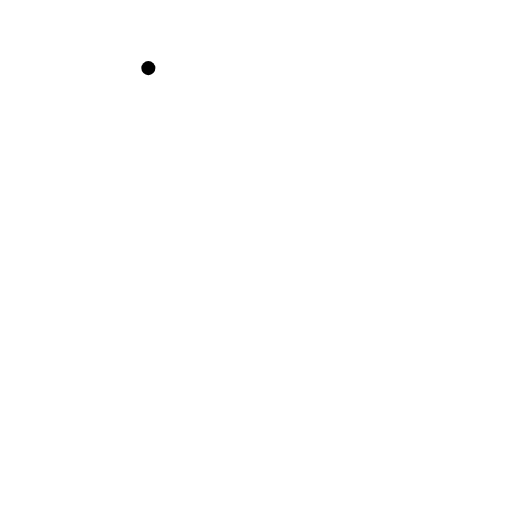
t = 0.00 s
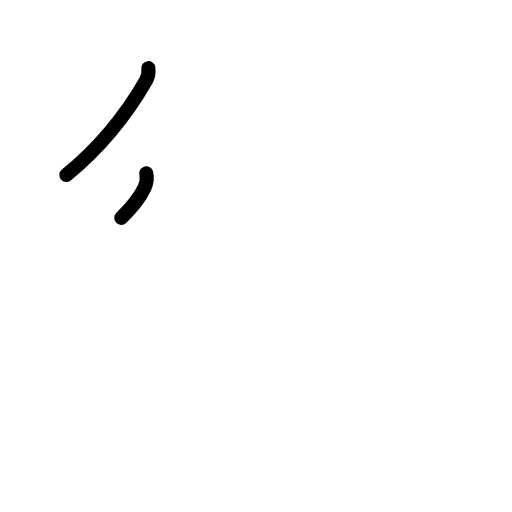
t = 1.63 s
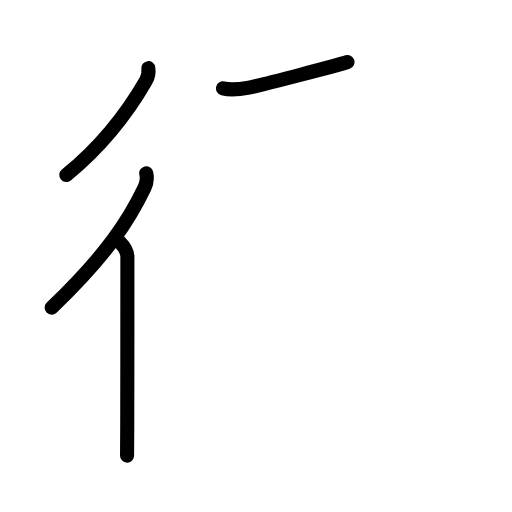
t = 3.17 s
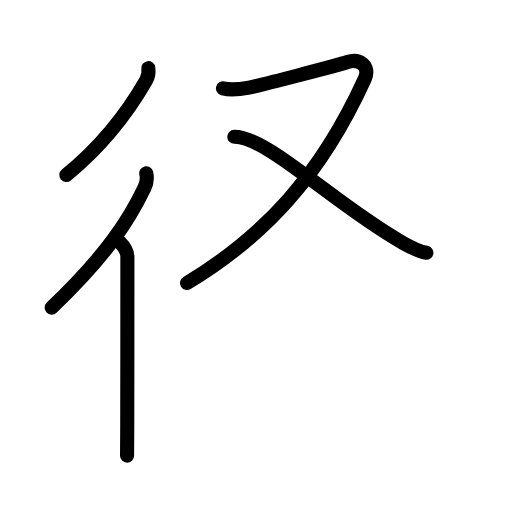
t = 4.75 s
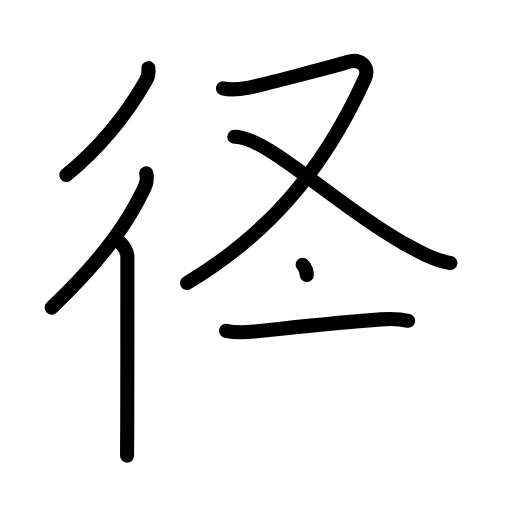
t = 6.25 s
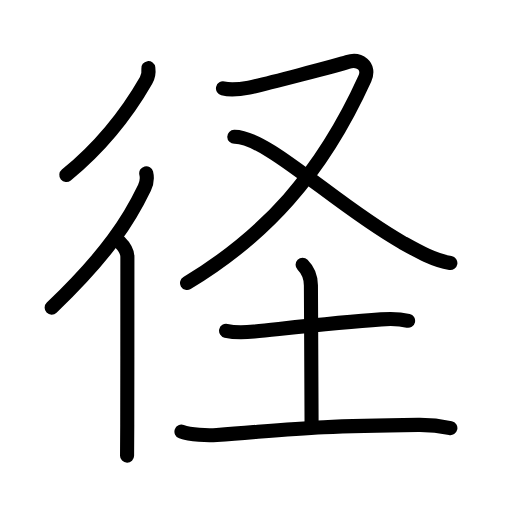
t = 8.00 s

The animated SVG that drew these frames (rendered in a browser with its animation timeline set to each time). Animation: 27 SMIL elements (animate=27); one cycle of 8.00 s.

<?xml version="1.0" encoding="UTF-8"?>
<!--
AniKanjiVG is licensed by CC-BY-SA Paul C. Sommerhoff (https://bitbucket.org/sommerhoff/anikanjivg).
AniKanjiVG uses KanjiVG which is licensed by CC-BY-SA Ulrich Apel (http://kanjivg.tagaini.net).
See also http://creativecommons.org/licenses/by-sa/3.0/
-->
<svg xmlns:kvg='http://kanjivg.tagaini.net' xmlns='http://www.w3.org/2000/svg' width='109' height='109' viewBox='0 0 109 109' style='fill:none;stroke:#000000;stroke-width:3;stroke-linecap:round;stroke-linejoin:round;' id="kvg:kanji_05f84"><g id="kvg:05f84" kvg:element="径"><g id="kvg:05f84-g1" kvg:element="彳" kvg:position="left" kvg:radical="general"><path id="kvg:05f84-s1" kvg:type="㇒" d="M31.58,14.5c0.14,1.02,0.02,1.74-0.49,2.62c-3.27,5.7-8.71,13.38-16.97,20.13"><animate attributeName="d" begin="0.0s" dur="0.5s" from="M31.58,14.5C31.58,14.5,31.58,14.5,31.58,14.5" to="M31.58,14.5c0.14,1.02,0.02,1.74-0.49,2.62" />
<animate attributeName="d" begin="0.5s" dur="0.5s" from="M31.58,14.5c0.14,1.02,0.02,1.74-0.49,2.62c0,0,0,0,0,0,0" to="M31.58,14.5c0.14,1.02,0.02,1.74-0.49,2.62c-3.27,5.7-8.71,13.38-16.97,20.13" />
</path>
<g id="kvg:05f84-g2" kvg:element="亻" kvg:variant="true" kvg:original="人"><path id="kvg:05f84-s2" kvg:type="㇒" d="M31.13,36.88c0.28,1.16,0.08,2.17-0.38,3.12C27.51,46.75,22.9,54.09,11,65.5"><animate attributeName="d" begin="1.0s" dur="0.5s" from="M31.13,36.88C31.13,36.88,31.13,36.88,31.13,36.88" to="M31.13,36.88c0.28,1.16,0.08,2.17-0.38,3.12" />
<animate attributeName="d" begin="1.5s" dur="0.5s" from="M31.13,36.88c0.28,1.16,0.08,2.17-0.38,3.12c0,0,0,0,0,0,0" to="M31.13,36.88c0.28,1.16,0.08,2.17-0.38,3.12C27.51,46.75,22.9,54.09,11,65.5" />
<animate attributeName="d" begin="0s" dur="1.0s" from="M-100,-100" to="M-100,-100" />
</path>
<path id="kvg:05f84-s3" kvg:type="㇑" d="M25.47,51.5c0.89,0.89,1.65,2.12,1.65,3.16c0,0.4,0,23.96-0.03,35.84c-0.01,3.37-0.02,5.8-0.04,6.5"><animate attributeName="d" begin="2.0s" dur="0.3333333333333333s" from="M25.47,51.5C25.47,51.5,25.47,51.5,25.47,51.5" to="M25.47,51.5c0.89,0.89,1.65,2.12,1.65,3.16" />
<animate attributeName="d" begin="2.3333333333333335s" dur="0.3333333333333333s" from="M25.47,51.5c0.89,0.89,1.65,2.12,1.65,3.16c0,0,0,0,0,0,0" to="M25.47,51.5c0.89,0.89,1.65,2.12,1.65,3.16c0,0.4,0,23.96-0.03,35.84" />
<animate attributeName="d" begin="2.6666666666666665s" dur="0.3333333333333333s" from="M25.47,51.5c0.89,0.89,1.65,2.12,1.65,3.16c0,0.4,0,23.96-0.03,35.84c0,0,0,0,0,0,0" to="M25.47,51.5c0.89,0.89,1.65,2.12,1.65,3.16c0,0.4,0,23.96-0.03,35.84c-0.01,3.37-0.02,5.8-0.04,6.5" />
<animate attributeName="d" begin="0s" dur="2.0s" from="M-100,-100" to="M-100,-100" />
</path>
</g>
</g>
<g id="kvg:05f84-g3" kvg:element="圣" kvg:position="right" kvg:phon="圣"><g id="kvg:05f84-g4" kvg:element="又" kvg:position="top"><path id="kvg:05f84-s4" kvg:type="㇇" d="M47.47,18.82c1.29,0.32,2.96,0.31,5.54-0.18s19.22-4.84,20.97-5.43c2.51-0.84,4.91,0.85,3.68,3.56c-9.29,20.48-21.41,33.6-37.84,43.48"><animate attributeName="d" begin="3.0s" dur="0.3333333333333333s" from="M47.47,18.82C47.47,18.82,47.47,18.82,47.47,18.82" to="M47.47,18.82c1.29,0.32,2.96,0.31,5.54-0.18s19.22-4.84,20.97-5.43" />
<animate attributeName="d" begin="3.3333333333333335s" dur="0.3333333333333333s" from="M47.47,18.82c1.29,0.32,2.96,0.31,5.54-0.18s19.22-4.84,20.97-5.43c0,0,0,0,0,0,0" to="M47.47,18.82c1.29,0.32,2.96,0.31,5.54-0.18s19.22-4.84,20.97-5.43c2.51-0.84,4.91,0.85,3.68,3.56" />
<animate attributeName="d" begin="3.6666666666666665s" dur="0.3333333333333333s" from="M47.47,18.82c1.29,0.32,2.96,0.31,5.54-0.18s19.22-4.84,20.97-5.43c2.51-0.84,4.91,0.85,3.68,3.56c0,0,0,0,0,0,0" to="M47.47,18.82c1.29,0.32,2.96,0.31,5.54-0.18s19.22-4.84,20.97-5.43c2.51-0.84,4.91,0.85,3.68,3.56c-9.29,20.48-21.41,33.6-37.84,43.48" />
<animate attributeName="d" begin="0s" dur="3.0s" from="M-100,-100" to="M-100,-100" />
</path>
<path id="kvg:05f84-s5" kvg:type="㇏" d="M49.88,29.12c7-0.12,21.66,14.62,35.79,22.52c3.17,1.77,6.58,3.73,10.21,4.36"><animate attributeName="d" begin="4.0s" dur="0.5s" from="M49.88,29.12C49.88,29.12,49.88,29.12,49.88,29.12" to="M49.88,29.12c7-0.12,21.66,14.62,35.79,22.52" />
<animate attributeName="d" begin="4.5s" dur="0.5s" from="M49.88,29.12c7-0.12,21.66,14.62,35.79,22.52c0,0,0,0,0,0,0" to="M49.88,29.12c7-0.12,21.66,14.62,35.79,22.52c3.17,1.77,6.58,3.73,10.21,4.36" />
<animate attributeName="d" begin="0s" dur="4.0s" from="M-100,-100" to="M-100,-100" />
</path>
</g>
<g id="kvg:05f84-g5" kvg:element="土" kvg:position="bottom"><path id="kvg:05f84-s6" kvg:type="㇐" d="M48.13,70.42c2,0.46,4.04,0.35,5.98,0.15c9.15-0.94,18.02-1.94,27.02-2.58c1.94-0.14,3.84-0.15,5.75,0.3"><animate attributeName="d" begin="5.0s" dur="0.3333333333333333s" from="M48.13,70.42C48.13,70.42,48.13,70.42,48.13,70.42" to="M48.13,70.42c2,0.46,4.04,0.35,5.98,0.15" />
<animate attributeName="d" begin="5.333333333333333s" dur="0.3333333333333333s" from="M48.13,70.42c2,0.46,4.04,0.35,5.98,0.15c0,0,0,0,0,0,0" to="M48.13,70.42c2,0.46,4.04,0.35,5.98,0.15c9.15-0.94,18.02-1.94,27.02-2.58" />
<animate attributeName="d" begin="5.666666666666667s" dur="0.3333333333333333s" from="M48.13,70.42c2,0.46,4.04,0.35,5.98,0.15c9.15-0.94,18.02-1.94,27.02-2.58c0,0,0,0,0,0,0" to="M48.13,70.42c2,0.46,4.04,0.35,5.98,0.15c9.15-0.94,18.02-1.94,27.02-2.58c1.94-0.14,3.84-0.15,5.75,0.3" />
<animate attributeName="d" begin="0s" dur="5.0s" from="M-100,-100" to="M-100,-100" />
</path>
<path id="kvg:05f84-s7" kvg:type="㇑a" d="M64.42,56.37c1.11,1.11,1.76,2.52,1.77,4.39c0.06,11.5,0.14,26.07,0.14,29.11"><animate attributeName="d" begin="6.0s" dur="0.5s" from="M64.42,56.37C64.42,56.37,64.42,56.37,64.42,56.37" to="M64.42,56.37c1.11,1.11,1.76,2.52,1.77,4.39" />
<animate attributeName="d" begin="6.5s" dur="0.5s" from="M64.42,56.37c1.11,1.11,1.76,2.52,1.77,4.39c0,0,0,0,0,0,0" to="M64.42,56.37c1.11,1.11,1.76,2.52,1.77,4.39c0.06,11.5,0.14,26.07,0.14,29.11" />
<animate attributeName="d" begin="0s" dur="6.0s" from="M-100,-100" to="M-100,-100" />
</path>
<path id="kvg:05f84-s8" kvg:type="㇐" d="M38.63,91.89c1.96,0.7,5.57,0.85,7.53,0.7c17.69-1.32,19.8-1.86,42.84-2.13c3.27-0.04,5.24,0.33,6.88,0.68"><animate attributeName="d" begin="7.0s" dur="0.3333333333333333s" from="M38.63,91.89C38.63,91.89,38.63,91.89,38.63,91.89" to="M38.63,91.89c1.96,0.7,5.57,0.85,7.53,0.7" />
<animate attributeName="d" begin="7.333333333333333s" dur="0.3333333333333333s" from="M38.63,91.89c1.96,0.7,5.57,0.85,7.53,0.7c0,0,0,0,0,0,0" to="M38.63,91.89c1.96,0.7,5.57,0.85,7.53,0.7c17.69-1.32,19.8-1.86,42.84-2.13" />
<animate attributeName="d" begin="7.666666666666667s" dur="0.3333333333333333s" from="M38.63,91.89c1.96,0.7,5.57,0.85,7.53,0.7c17.69-1.32,19.8-1.86,42.84-2.13c0,0,0,0,0,0,0" to="M38.63,91.89c1.96,0.7,5.57,0.85,7.53,0.7c17.69-1.32,19.8-1.86,42.84-2.13c3.27-0.04,5.24,0.33,6.88,0.68" />
<animate attributeName="d" begin="0s" dur="7.0s" from="M-100,-100" to="M-100,-100" />
</path>
</g>
</g>
</g>
</svg>
